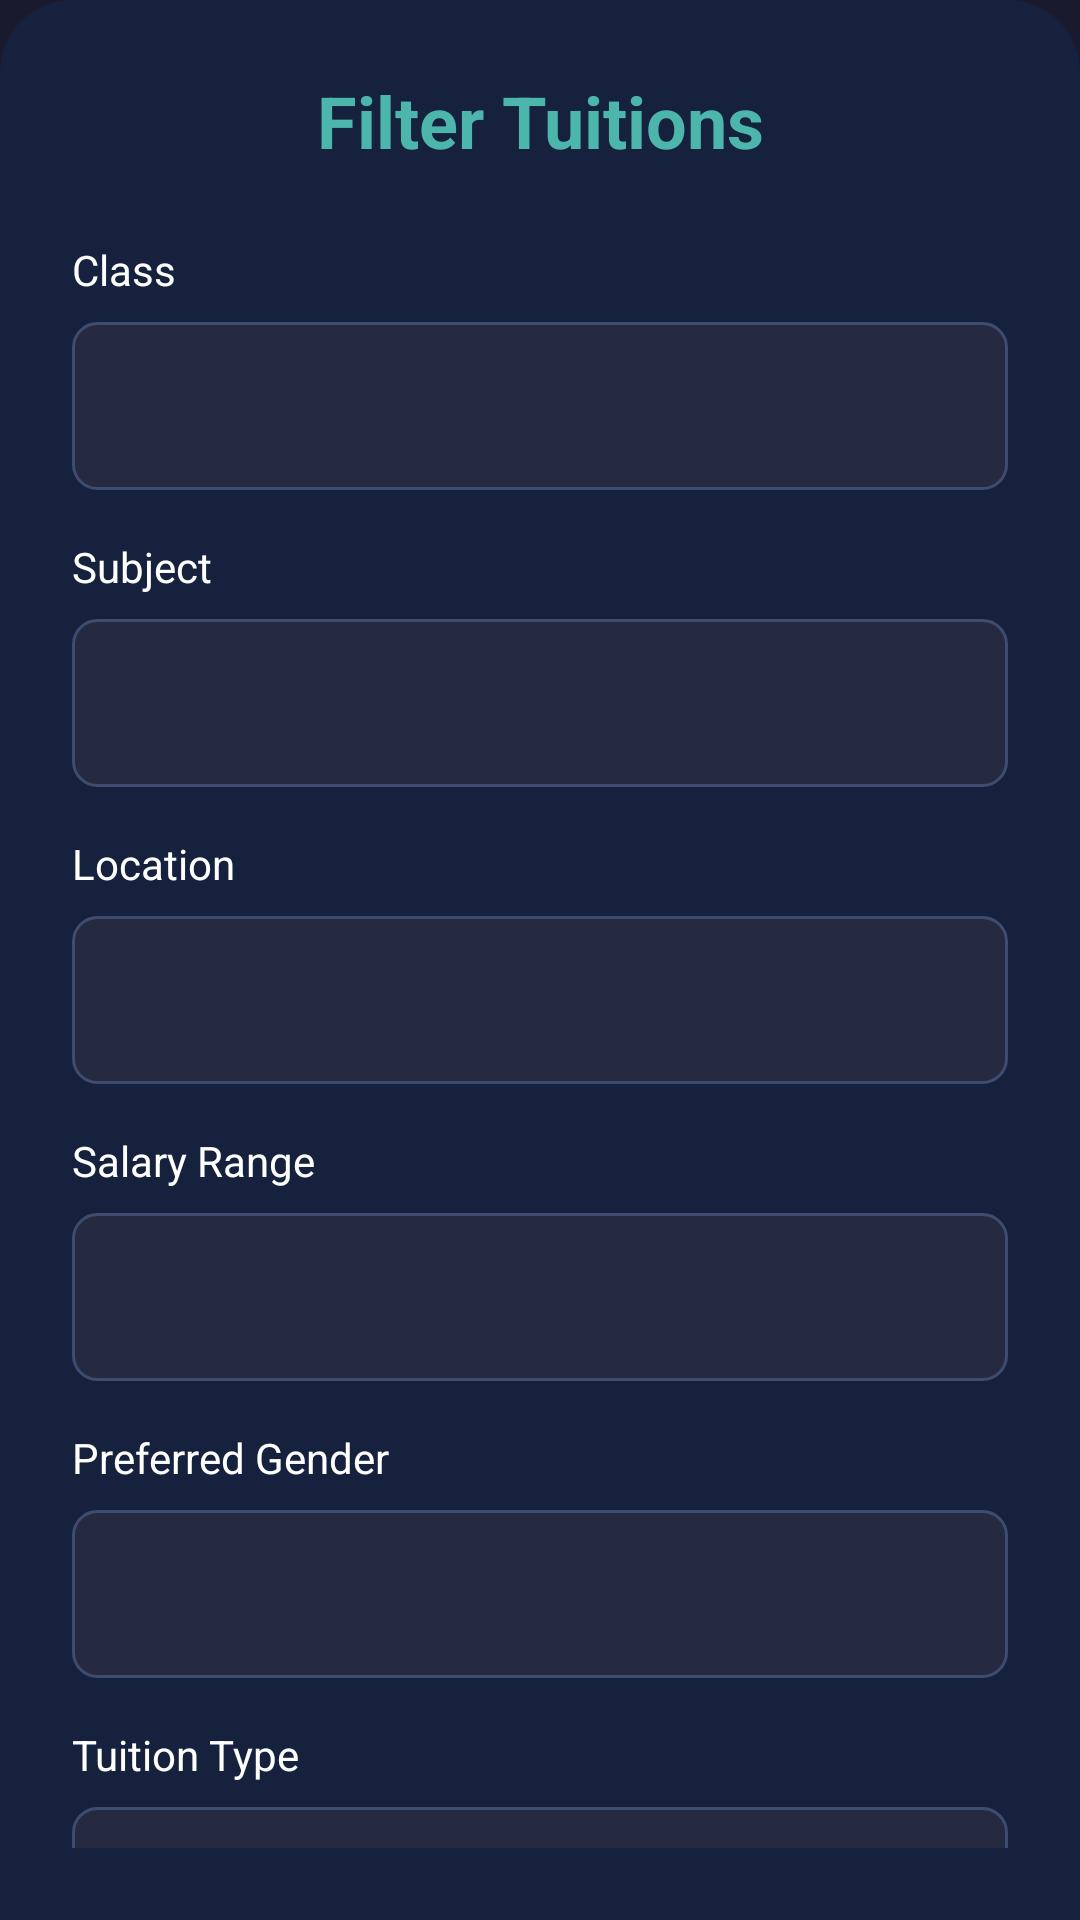

Write the Android layout XML for this screen, with the resource values it uses.
<!-- AndroidManifest.xml: application theme Theme.MyHomeTutor -->
<!-- res/layout/layout_filter_bottom_sheet.xml -->
<?xml version="1.0" encoding="utf-8"?>
<LinearLayout xmlns:android="http://schemas.android.com/apk/res/android"
    xmlns:app="http://schemas.android.com/apk/res-auto"
    android:layout_width="match_parent"
    android:layout_height="wrap_content"
    android:background="@drawable/bg_bottom_sheet"
    android:orientation="vertical"
    android:padding="24dp">

    
    <TextView
        android:layout_width="match_parent"
        android:layout_height="wrap_content"
        android:layout_marginBottom="24dp"
        android:gravity="center"
        android:text="Filter Tuitions"
        android:textColor="@color/teal_button"
        android:textSize="24sp"
        android:textStyle="bold" />

    
    <TextView
        android:layout_width="match_parent"
        android:layout_height="wrap_content"
        android:layout_marginBottom="8dp"
        android:text="Class"
        android:textColor="@color/white"
        android:textSize="14sp" />

    <Spinner
        android:id="@+id/spFilterClass"
        android:layout_width="match_parent"
        android:layout_height="56dp"
        android:layout_marginBottom="16dp"
        android:background="@drawable/bg_input" />

    <TextView
        android:layout_width="match_parent"
        android:layout_height="wrap_content"
        android:layout_marginBottom="8dp"
        android:text="Subject"
        android:textColor="@color/white"
        android:textSize="14sp" />

    <Spinner
        android:id="@+id/spFilterSubject"
        android:layout_width="match_parent"
        android:layout_height="56dp"
        android:layout_marginBottom="16dp"
        android:background="@drawable/bg_input" />

    <TextView
        android:layout_width="match_parent"
        android:layout_height="wrap_content"
        android:layout_marginBottom="8dp"
        android:text="Location"
        android:textColor="@color/white"
        android:textSize="14sp" />

    <Spinner
        android:id="@+id/spFilterLocation"
        android:layout_width="match_parent"
        android:layout_height="56dp"
        android:layout_marginBottom="16dp"
        android:background="@drawable/bg_input" />

    <TextView
        android:layout_width="match_parent"
        android:layout_height="wrap_content"
        android:layout_marginBottom="8dp"
        android:text="Salary Range"
        android:textColor="@color/white"
        android:textSize="14sp" />

    <Spinner
        android:id="@+id/spFilterSalary"
        android:layout_width="match_parent"
        android:layout_height="56dp"
        android:layout_marginBottom="16dp"
        android:background="@drawable/bg_input" />

    <TextView
        android:layout_width="match_parent"
        android:layout_height="wrap_content"
        android:layout_marginBottom="8dp"
        android:text="Preferred Gender"
        android:textColor="@color/white"
        android:textSize="14sp" />

    <Spinner
        android:id="@+id/spFilterGender"
        android:layout_width="match_parent"
        android:layout_height="56dp"
        android:layout_marginBottom="16dp"
        android:background="@drawable/bg_input" />

    <TextView
        android:layout_width="match_parent"
        android:layout_height="wrap_content"
        android:layout_marginBottom="8dp"
        android:text="Tuition Type"
        android:textColor="@color/white"
        android:textSize="14sp" />

    <Spinner
        android:id="@+id/spFilterType"
        android:layout_width="match_parent"
        android:layout_height="56dp"
        android:layout_marginBottom="24dp"
        android:background="@drawable/bg_input" />

    
    <LinearLayout
        android:layout_width="match_parent"
        android:layout_height="wrap_content"
        android:gravity="center"
        android:orientation="horizontal">

        <Button
            android:id="@+id/btnClearFilters"
            android:layout_width="0dp"
            android:layout_height="56dp"
            android:layout_marginEnd="8dp"
            android:layout_weight="1"
            android:background="@drawable/bg_button_outline"
            android:text="Clear"
            android:textColor="@color/white"
            app:backgroundTint="@null" />

        <Button
            android:id="@+id/btnApplyFilters"
            android:layout_width="0dp"
            android:layout_height="56dp"
            android:layout_marginStart="8dp"
            android:layout_weight="1"
            android:backgroundTint="@color/teal_button"
            android:text="Apply Filters"
            android:textColor="@color/black" />
    </LinearLayout>

</LinearLayout>
<!-- resources referenced by this layout -->
<resources>
  <color name="black">#FF000000</color>
  <color name="teal_button">#4DB6AC</color>
  <color name="white">#FFFFFFFF</color>
  <!-- drawable bg_bottom_sheet (drawable) -->
  <?xml version="1.0" encoding="utf-8"?>
  <shape xmlns:android="http://schemas.android.com/apk/res/android"
      android:shape="rectangle">
      <solid android:color="@color/card_background"/>
      <corners
          android:topLeftRadius="24dp"
          android:topRightRadius="24dp"/>
  </shape>
  <!-- drawable bg_button_outline (drawable) -->
  <?xml version="1.0" encoding="utf-8"?>
  <shape xmlns:android="http://schemas.android.com/apk/res/android">
      <solid android:color="@android:color/transparent"/>
      <corners android:radius="8dp"/>
      <stroke android:width="1dp" android:color="@color/teal_button"/>
  </shape>
  <!-- drawable bg_input (drawable) -->
  <?xml version="1.0" encoding="utf-8"?>
  <shape xmlns:android="http://schemas.android.com/apk/res/android">
      <solid android:color="@color/input_background"/>
      <corners android:radius="8dp"/>
      <stroke android:width="1dp" android:color="#3E4C70"/>
  </shape>
  <style name="Theme.MyHomeTutor" parent="Base.Theme.MyHomeTutor" />
  <color name="card_background">#16213E</color>
  <color name="input_background">#252A40</color>
  <style name="Base.Theme.MyHomeTutor" parent="Theme.MaterialComponents.NoActionBar">
          
          <item name="colorPrimary">@color/purple_500</item>
          <item name="colorPrimaryVariant">@color/purple_700</item>
          <item name="colorOnPrimary">@color/white</item>
          
          <item name="colorSecondary">@color/teal_200</item>
          <item name="colorSecondaryVariant">@color/teal_700</item>
          <item name="colorOnSecondary">@color/black</item>
          
          <item name="android:statusBarColor">?attr/colorPrimaryVariant</item>
          
          <item name="android:windowBackground">@color/app_background</item>
      </style>
  <color name="purple_500">#4DB6AC</color>
  <color name="purple_700">#00796B</color>
  <color name="teal_200">#80CBC4</color>
  <color name="teal_700">#00796B</color>
  <color name="app_background">#1A1A2E</color>
</resources>
